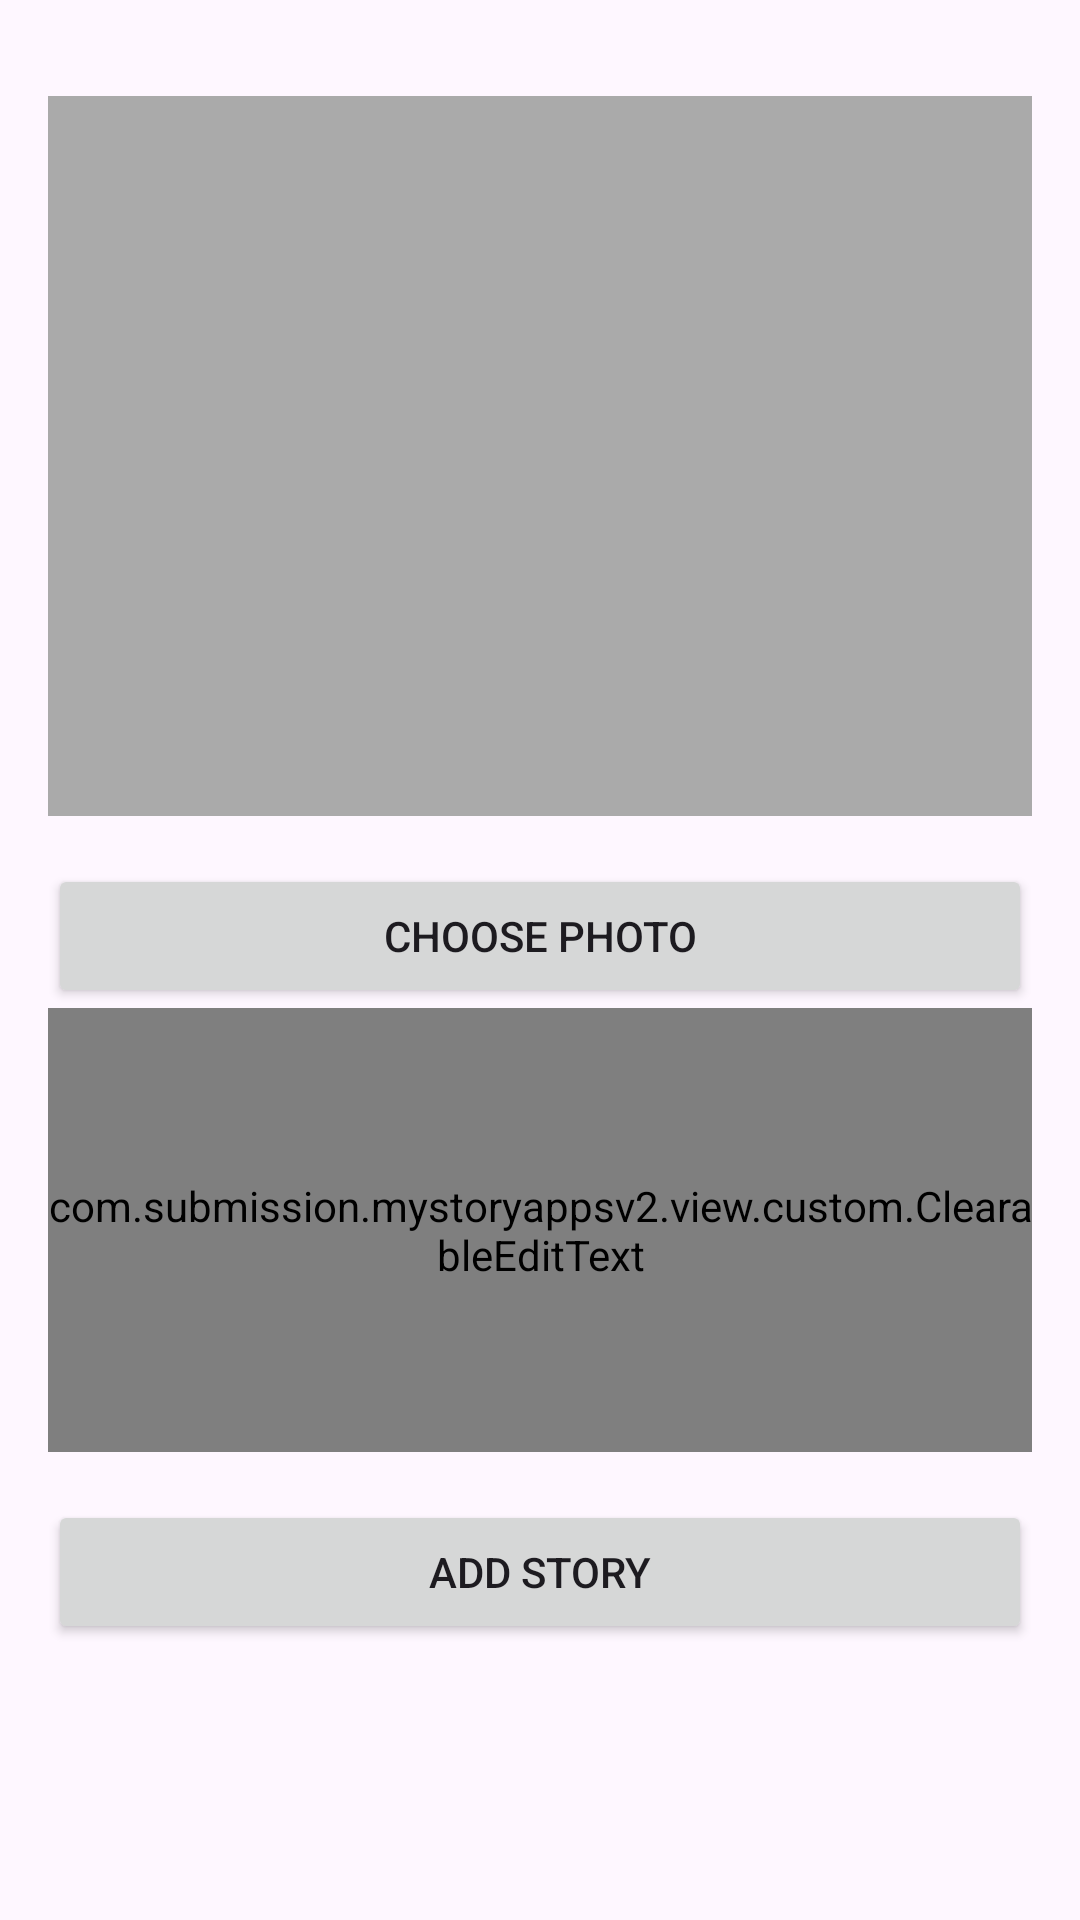

This screen was rendered from an Android layout file. Write that file and the resources it references.
<!-- AndroidManifest.xml: application theme Base.Theme.StoryApps -->
<!-- res/layout/activity_add_story.xml -->
<?xml version="1.0" encoding="utf-8"?>
<LinearLayout xmlns:android="http://schemas.android.com/apk/res/android"
    android:layout_width="match_parent"
    xmlns:app="http://schemas.android.com/apk/res-auto"
    android:layout_height="match_parent"
    android:orientation="vertical"
    android:padding="16dp">

    <ImageView
        android:id="@+id/iv_add_photo"
        android:layout_width="match_parent"
        android:layout_height="240dp"
        android:layout_marginTop="16dp"
        android:background="@android:color/darker_gray"
        android:contentDescription="@string/photo"
        android:scaleType="centerCrop" />

    <Button
        android:id="@+id/button_choose_photo"
        android:layout_width="match_parent"
        android:layout_height="wrap_content"
        android:layout_marginTop="16dp"
        android:text="@string/choose_photo" />

    <com.submission.mystoryappsv2.view.custom.ClearableEditText
        android:id="@+id/ed_add_description"
        android:layout_width="match_parent"
        android:layout_height="148dp"
        app:hint="Description"
        app:buttonDrawable="@drawable/ic_clear" />

    <Button
        android:id="@+id/button_add"
        android:layout_width="match_parent"
        android:layout_height="wrap_content"
        android:layout_marginTop="16dp"
        android:text="@string/add_story_button" />

</LinearLayout>
<!-- resources referenced by this layout -->
<resources>
  <!-- drawable ic_clear (drawable) -->
  <?xml version="1.0" encoding="utf-8"?>
  <vector xmlns:android="http://schemas.android.com/apk/res/android"
      android:width="24dp"
      android:height="24dp"
      android:viewportWidth="24"
      android:viewportHeight="24">
      <path
          android:fillColor="#FF000000"
          android:pathData="M18.3,5.71c-0.39,-0.39 -1.02,-0.39 -1.41,0L12,10.59 7.11,5.7c-0.39,-0.39 -1.02,-0.39 -1.41,0 -0.39,0.39 -0.39,1.02 0,1.41L10.59,12 5.7,16.89c-0.39,0.39 -0.39,1.02 0,1.41 0.39,0.39 1.02,0.39 1.41,0L12,13.41l4.89,4.89c0.39,0.39 1.02,0.39 1.41,0 0.39,-0.39 0.39,-1.02 0,-1.41L13.41,12l4.89,-4.89c0.39,-0.39 0.39,-1.02 0,-1.41z"/>
  </vector>
  <string name="add_story_button">Add Story</string>
  <string name="choose_photo">Choose Photo</string>
  <string name="photo">Photo</string>
  <style name="Base.Theme.StoryApps" parent="Theme.Material3.DayNight.NoActionBar">
          
          <item name="colorPrimary">@color/navy</item>
      </style>
  <color name="navy">#2D3D4F</color>
</resources>
